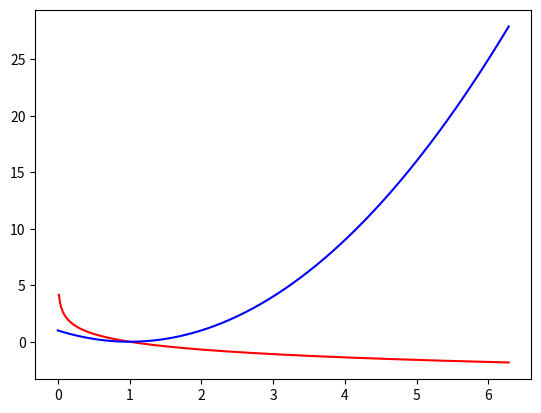

Recreate this plot in Python.
from numpy import *
import math
import matplotlib.pyplot as plt

t = linspace(0, 2*math.pi, 400)
a = -log(t)
b = (1 - t)**2

yhat=0.1
plt.plot(t, a, 'r') # plotting t, a separately 
plt.plot(t, b, 'b') # plotting t, b separately 
# plt.plot(yhat, -log(yhat), marker="o", markersize=5, markeredgecolor="red", markerfacecolor="green")
# plt.plot(yhat, (1 - yhat)**2, marker="o", markersize=5, markeredgecolor="red", markerfacecolor="green")

plt.show()